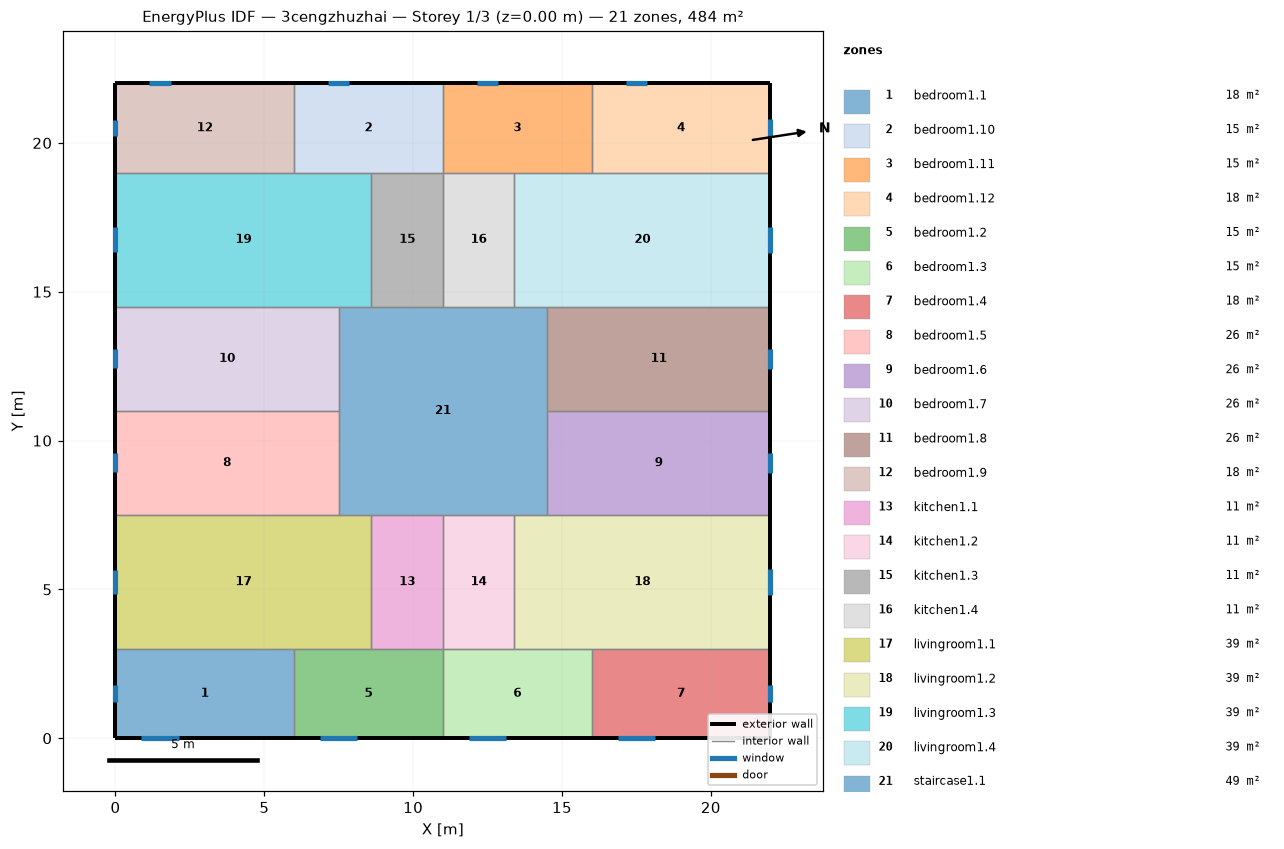
=== STOREY PLAN SPEC (per zone: floor XY polygon, exterior-wall plan segments, windows/doors) ===
zone 1: bedroom1.1  (18.0 m²)
  floor: (6.00, 3.00) (6.00, 0.00) (0.00, 0.00) (0.00, 3.00)
  exterior wall: (0.00, 3.00) – (0.00, 0.00)  [3.0 m]
    window: (0.00, 1.78) – (0.00, 1.22)  [0.8 m²]
  exterior wall: (0.00, 0.00) – (6.00, 0.00)  [6.0 m]
    window: (0.87, 0.00) – (2.13, 0.00)  [1.9 m²]
  interior walls: 2
zone 2: bedroom1.10  (15.0 m²)
  floor: (11.00, 22.00) (11.00, 19.00) (6.00, 19.00) (6.00, 22.00)
  exterior wall: (11.00, 22.00) – (6.00, 22.00)  [5.0 m]
    window: (7.86, 22.00) – (7.14, 22.00)  [1.1 m²]
  interior walls: 4
zone 3: bedroom1.11  (15.0 m²)
  floor: (16.00, 22.00) (16.00, 19.00) (11.00, 19.00) (11.00, 22.00)
  exterior wall: (16.00, 22.00) – (11.00, 22.00)  [5.0 m]
    window: (12.86, 22.00) – (12.14, 22.00)  [1.1 m²]
  interior walls: 4
zone 4: bedroom1.12  (18.0 m²)
  floor: (22.00, 22.00) (22.00, 19.00) (16.00, 19.00) (16.00, 22.00)
  exterior wall: (22.00, 19.00) – (22.00, 22.00)  [3.0 m]
    window: (22.00, 20.21) – (22.00, 20.79)  [0.9 m²]
  exterior wall: (22.00, 22.00) – (16.00, 22.00)  [6.0 m]
    window: (17.86, 22.00) – (17.14, 22.00)  [1.1 m²]
  interior walls: 2
zone 5: bedroom1.2  (15.0 m²)
  floor: (11.00, 3.00) (11.00, 0.00) (6.00, 0.00) (6.00, 3.00)
  exterior wall: (6.00, 0.00) – (11.00, 0.00)  [5.0 m]
    window: (6.87, 0.00) – (8.13, 0.00)  [1.9 m²]
  interior walls: 4
zone 6: bedroom1.3  (15.0 m²)
  floor: (16.00, 3.00) (16.00, 0.00) (11.00, 0.00) (11.00, 3.00)
  exterior wall: (11.00, 0.00) – (16.00, 0.00)  [5.0 m]
    window: (11.87, 0.00) – (13.13, 0.00)  [1.9 m²]
  interior walls: 4
zone 7: bedroom1.4  (18.0 m²)
  floor: (22.00, 3.00) (22.00, 0.00) (16.00, 0.00) (16.00, 3.00)
  exterior wall: (16.00, 0.00) – (22.00, 0.00)  [6.0 m]
    window: (16.87, 0.00) – (18.13, 0.00)  [1.9 m²]
  exterior wall: (22.00, 0.00) – (22.00, 3.00)  [3.0 m]
    window: (22.00, 1.21) – (22.00, 1.79)  [0.9 m²]
  interior walls: 2
zone 8: bedroom1.5  (26.2 m²)
  floor: (7.50, 11.00) (7.50, 7.50) (0.00, 7.50) (0.00, 11.00)
  exterior wall: (0.00, 11.00) – (0.00, 7.50)  [3.5 m]
    window: (0.00, 9.57) – (0.00, 8.93)  [1.0 m²]
  interior walls: 3
zone 9: bedroom1.6  (26.2 m²)
  floor: (22.00, 11.00) (22.00, 7.50) (14.50, 7.50) (14.50, 11.00)
  exterior wall: (22.00, 7.50) – (22.00, 11.00)  [3.5 m]
    window: (22.00, 8.91) – (22.00, 9.59)  [1.0 m²]
  interior walls: 3
zone 10: bedroom1.7  (26.2 m²)
  floor: (7.50, 14.50) (7.50, 11.00) (0.00, 11.00) (0.00, 14.50)
  exterior wall: (0.00, 14.50) – (0.00, 11.00)  [3.5 m]
    window: (0.00, 13.07) – (0.00, 12.43)  [1.0 m²]
  interior walls: 3
zone 11: bedroom1.8  (26.2 m²)
  floor: (22.00, 14.50) (22.00, 11.00) (14.50, 11.00) (14.50, 14.50)
  exterior wall: (22.00, 11.00) – (22.00, 14.50)  [3.5 m]
    window: (22.00, 12.41) – (22.00, 13.09)  [1.0 m²]
  interior walls: 3
zone 12: bedroom1.9  (18.0 m²)
  floor: (6.00, 22.00) (6.00, 19.00) (0.00, 19.00) (0.00, 22.00)
  exterior wall: (0.00, 22.00) – (0.00, 19.00)  [3.0 m]
    window: (0.00, 20.78) – (0.00, 20.22)  [0.8 m²]
  exterior wall: (6.00, 22.00) – (0.00, 22.00)  [6.0 m]
    window: (1.86, 22.00) – (1.14, 22.00)  [1.1 m²]
  interior walls: 2
zone 13: kitchen1.1  (10.8 m²)
  floor: (11.00, 7.50) (11.00, 3.00) (8.60, 3.00) (8.60, 7.50)
  interior walls: 4
zone 14: kitchen1.2  (10.8 m²)
  floor: (13.40, 7.50) (13.40, 3.00) (11.00, 3.00) (11.00, 7.50)
  interior walls: 4
zone 15: kitchen1.3  (10.8 m²)
  floor: (11.00, 19.00) (11.00, 14.50) (8.60, 14.50) (8.60, 19.00)
  interior walls: 4
zone 16: kitchen1.4  (10.8 m²)
  floor: (13.40, 19.00) (13.40, 14.50) (11.00, 14.50) (11.00, 19.00)
  interior walls: 4
zone 17: livingroom1.1  (38.7 m²)
  floor: (8.60, 7.50) (8.60, 3.00) (0.00, 3.00) (0.00, 7.50)
  exterior wall: (0.00, 7.50) – (0.00, 3.00)  [4.5 m]
    window: (0.00, 5.66) – (0.00, 4.84)  [1.2 m²]
  interior walls: 5
zone 18: livingroom1.2  (38.7 m²)
  floor: (22.00, 7.50) (22.00, 3.00) (13.40, 3.00) (13.40, 7.50)
  exterior wall: (22.00, 3.00) – (22.00, 7.50)  [4.5 m]
    window: (22.00, 4.82) – (22.00, 5.68)  [1.3 m²]
  interior walls: 5
zone 19: livingroom1.3  (38.7 m²)
  floor: (8.60, 19.00) (8.60, 14.50) (0.00, 14.50) (0.00, 19.00)
  exterior wall: (0.00, 19.00) – (0.00, 14.50)  [4.5 m]
    window: (0.00, 17.16) – (0.00, 16.34)  [1.2 m²]
  interior walls: 5
zone 20: livingroom1.4  (38.7 m²)
  floor: (22.00, 19.00) (22.00, 14.50) (13.40, 14.50) (13.40, 19.00)
  exterior wall: (22.00, 14.50) – (22.00, 19.00)  [4.5 m]
    window: (22.00, 16.32) – (22.00, 17.18)  [1.3 m²]
  interior walls: 5
zone 21: staircase1.1  (49.0 m²)
  floor: (14.50, 14.50) (14.50, 7.50) (7.50, 7.50) (7.50, 14.50)
  interior walls: 12

=== DERIVED (storey summary) ===
Building: 3cengzhuzhai
Storey: 1 of 3  (floor level z = 0.00 m)
Storey gross floor area: 484.0 m²
Zones on this storey: 21
  - bedroom1.1: floor 18.0 m²; exterior wall 9.0 m (27.0 m²); 2 window(s) 2.7 m²; WWR 10.1%
  - bedroom1.10: floor 15.0 m²; exterior wall 5.0 m (15.0 m²); 1 window(s) 1.1 m²; WWR 7.2%
  - bedroom1.11: floor 15.0 m²; exterior wall 5.0 m (15.0 m²); 1 window(s) 1.1 m²; WWR 7.2%
  - bedroom1.12: floor 18.0 m²; exterior wall 9.0 m (27.0 m²); 2 window(s) 2.0 m²; WWR 7.2%
  - bedroom1.2: floor 15.0 m²; exterior wall 5.0 m (15.0 m²); 1 window(s) 1.9 m²; WWR 12.6%
  - bedroom1.3: floor 15.0 m²; exterior wall 5.0 m (15.0 m²); 1 window(s) 1.9 m²; WWR 12.6%
  - bedroom1.4: floor 18.0 m²; exterior wall 9.0 m (27.0 m²); 2 window(s) 2.8 m²; WWR 10.2%
  - bedroom1.5: floor 26.2 m²; exterior wall 3.5 m (10.5 m²); 1 window(s) 1.0 m²; WWR 9.2%
  - bedroom1.6: floor 26.2 m²; exterior wall 3.5 m (10.5 m²); 1 window(s) 1.0 m²; WWR 9.7%
  - bedroom1.7: floor 26.2 m²; exterior wall 3.5 m (10.5 m²); 1 window(s) 1.0 m²; WWR 9.2%
  - bedroom1.8: floor 26.2 m²; exterior wall 3.5 m (10.5 m²); 1 window(s) 1.0 m²; WWR 9.7%
  - bedroom1.9: floor 18.0 m²; exterior wall 9.0 m (27.0 m²); 2 window(s) 1.9 m²; WWR 7.1%
  - kitchen1.1: floor 10.8 m²
  - kitchen1.2: floor 10.8 m²
  - kitchen1.3: floor 10.8 m²
  - kitchen1.4: floor 10.8 m²
  - livingroom1.1: floor 38.7 m²; exterior wall 4.5 m (13.5 m²); 1 window(s) 1.2 m²; WWR 9.2%
  - livingroom1.2: floor 38.7 m²; exterior wall 4.5 m (13.5 m²); 1 window(s) 1.3 m²; WWR 9.7%
  - livingroom1.3: floor 38.7 m²; exterior wall 4.5 m (13.5 m²); 1 window(s) 1.2 m²; WWR 9.2%
  - livingroom1.4: floor 38.7 m²; exterior wall 4.5 m (13.5 m²); 1 window(s) 1.3 m²; WWR 9.7%
  - staircase1.1: floor 49.0 m²
Zone adjacency (shared interzone walls):
  - bedroom1.1 ↔ bedroom1.2
  - bedroom1.1 ↔ livingroom1.1
  - bedroom1.10 ↔ bedroom1.11
  - bedroom1.10 ↔ bedroom1.9
  - bedroom1.10 ↔ kitchen1.3
  - bedroom1.10 ↔ livingroom1.3
  - bedroom1.11 ↔ bedroom1.12
  - bedroom1.11 ↔ kitchen1.4
  - bedroom1.11 ↔ livingroom1.4
  - bedroom1.12 ↔ livingroom1.4
  - bedroom1.2 ↔ bedroom1.3
  - bedroom1.2 ↔ kitchen1.1
  - bedroom1.2 ↔ livingroom1.1
  - bedroom1.3 ↔ bedroom1.4
  - bedroom1.3 ↔ kitchen1.2
  - bedroom1.3 ↔ livingroom1.2
  - bedroom1.4 ↔ livingroom1.2
  - bedroom1.5 ↔ bedroom1.7
  - bedroom1.5 ↔ livingroom1.1
  - bedroom1.5 ↔ staircase1.1
  - bedroom1.6 ↔ bedroom1.8
  - bedroom1.6 ↔ livingroom1.2
  - bedroom1.6 ↔ staircase1.1
  - bedroom1.7 ↔ livingroom1.3
  - bedroom1.7 ↔ staircase1.1
  - bedroom1.8 ↔ livingroom1.4
  - bedroom1.8 ↔ staircase1.1
  - bedroom1.9 ↔ livingroom1.3
  - kitchen1.1 ↔ kitchen1.2
  - kitchen1.1 ↔ livingroom1.1
  - kitchen1.1 ↔ staircase1.1
  - kitchen1.2 ↔ livingroom1.2
  - kitchen1.2 ↔ staircase1.1
  - kitchen1.3 ↔ kitchen1.4
  - kitchen1.3 ↔ livingroom1.3
  - kitchen1.3 ↔ staircase1.1
  - kitchen1.4 ↔ livingroom1.4
  - kitchen1.4 ↔ staircase1.1
  - livingroom1.1 ↔ staircase1.1
  - livingroom1.2 ↔ staircase1.1
  - livingroom1.3 ↔ staircase1.1
  - livingroom1.4 ↔ staircase1.1